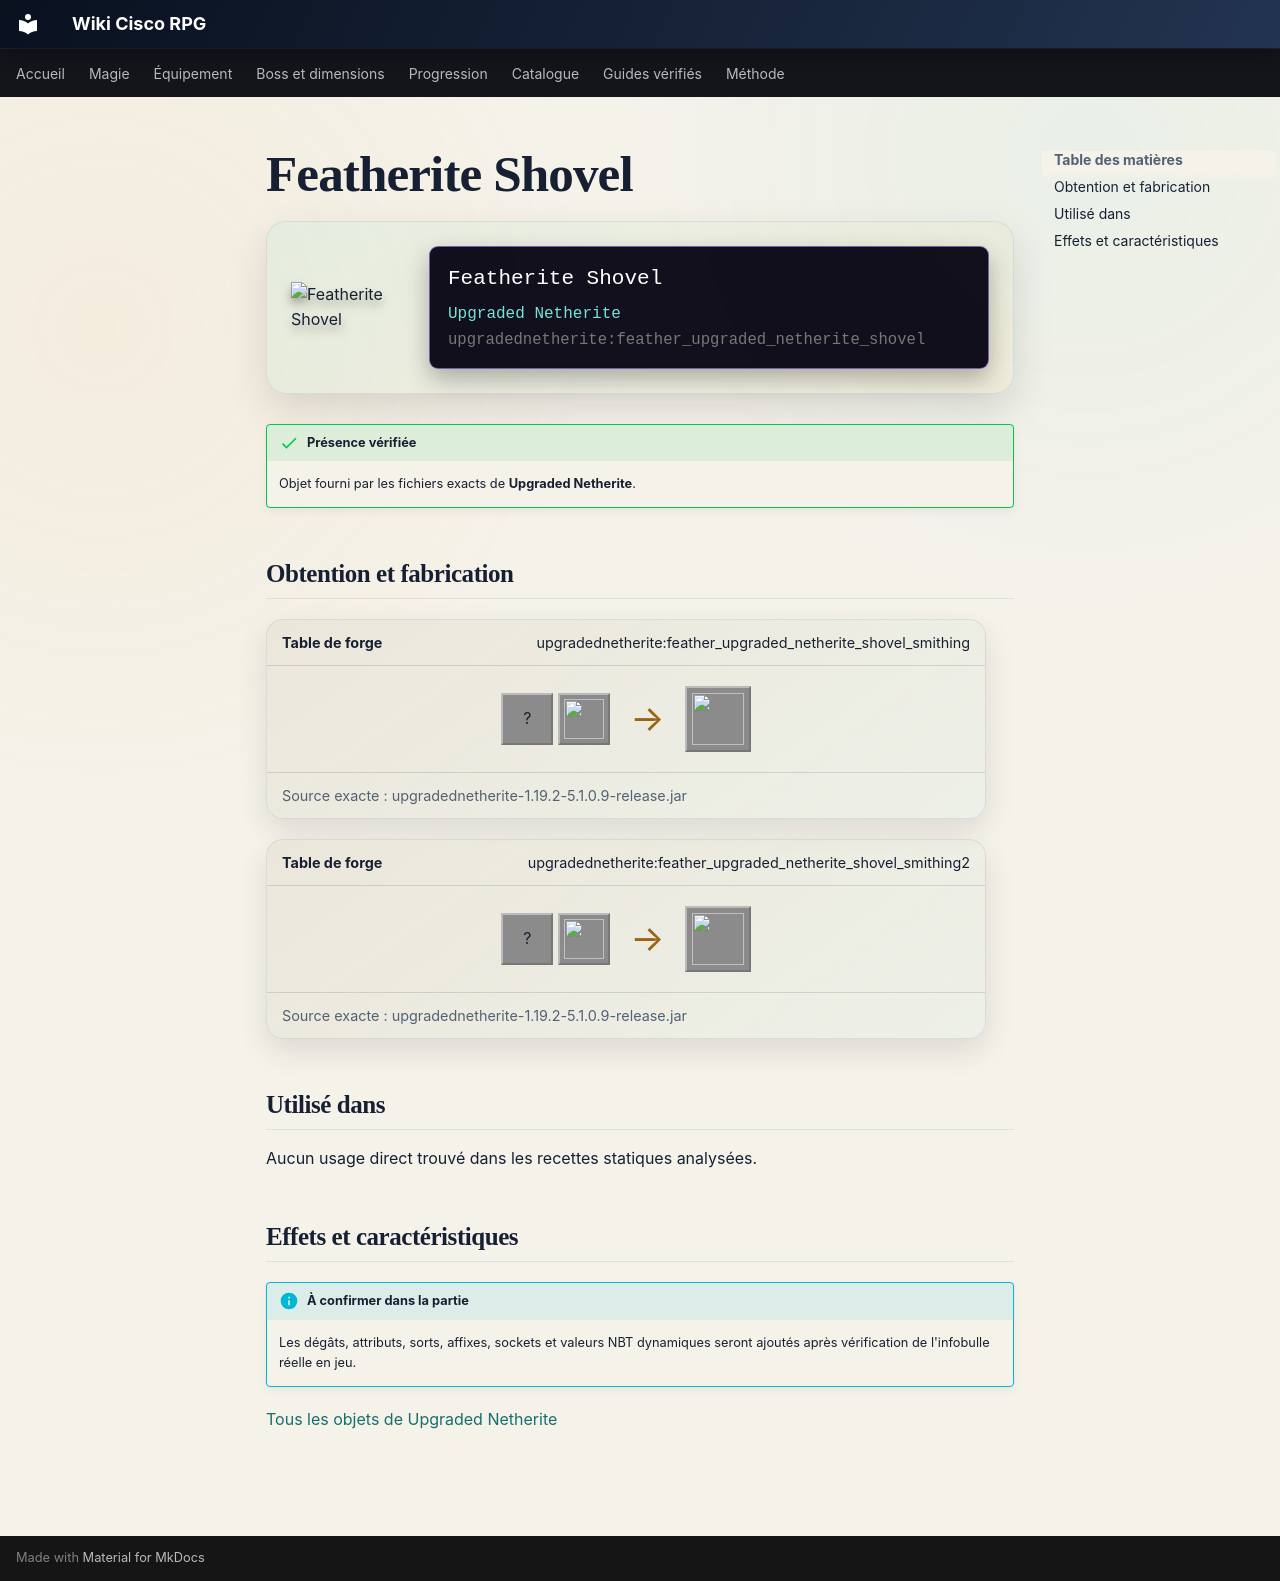

repository: Kloups-Dev/wiki-cisco-rpg · page: catalogue/objets/upgradednetherite/feather_upgraded_netherite_shovel/index.html · generator: mkdocs

# Featherite Shovel

<div class="mc-item-showcase">
<img class="mc-item-icon" src="../../../../assets/generated/items/upgradednetherite/feather_upgraded_netherite_shovel.png" alt="Featherite Shovel">
<div class="mc-tooltip-card">
<div class="mc-tooltip-card__name">Featherite Shovel</div>
<div class="mc-tooltip-card__mod">Upgraded Netherite</div>
<div class="mc-tooltip-card__id">upgradednetherite:feather_upgraded_netherite_shovel</div>
</div>
</div>

!!! success "Présence vérifiée"
    Objet fourni par les fichiers exacts de **Upgraded Netherite**.

## Obtention et fabrication

<div class="jei-recipe"><div class="jei-recipe__head"><strong>Table de forge</strong><span>upgradednetherite:feather_upgraded_netherite_shovel_smithing</span></div><div class="jei-recipe__body"><div class="jei-inputs"><span class="jei-slot" title="Diamond Shovel (minecraft:diamond_shovel)">?</span><a class="jei-slot" href="../../../../catalogue/objets/upgradednetherite/feather_upgraded_netherite_ingot/" title="Featherite Ingot (upgradednetherite:feather_upgraded_netherite_ingot)"><img src="../../../../assets/generated/items/upgradednetherite/feather_upgraded_netherite_ingot.png" alt="" loading="lazy"></a></div><span class="jei-arrow">→</span><span class="jei-slot jei-slot--result"><img src="../../../../assets/generated/items/upgradednetherite/feather_upgraded_netherite_shovel.png" alt=""></span></div><div class="jei-recipe__source">Source exacte : upgradednetherite-1.19.2-5.1.0.9-release.jar</div></div>
<div class="jei-recipe"><div class="jei-recipe__head"><strong>Table de forge</strong><span>upgradednetherite:feather_upgraded_netherite_shovel_smithing2</span></div><div class="jei-recipe__body"><div class="jei-inputs"><span class="jei-slot" title="Netherite Shovel (minecraft:netherite_shovel)">?</span><a class="jei-slot" href="../../../../catalogue/objets/upgradednetherite/feather_essence/" title="Featherite Essence (upgradednetherite:feather_essence)"><img src="../../../../assets/generated/items/upgradednetherite/feather_essence.png" alt="" loading="lazy"></a></div><span class="jei-arrow">→</span><span class="jei-slot jei-slot--result"><img src="../../../../assets/generated/items/upgradednetherite/feather_upgraded_netherite_shovel.png" alt=""></span></div><div class="jei-recipe__source">Source exacte : upgradednetherite-1.19.2-5.1.0.9-release.jar</div></div>

## Utilisé dans

Aucun usage direct trouvé dans les recettes statiques analysées.

## Effets et caractéristiques

!!! info "À confirmer dans la partie"
    Les dégâts, attributs, sorts, affixes, sockets et valeurs NBT dynamiques seront ajoutés après vérification de l'infobulle réelle en jeu.

[Tous les objets de Upgraded Netherite](../../../contenu/upgraded-netherite.md)
